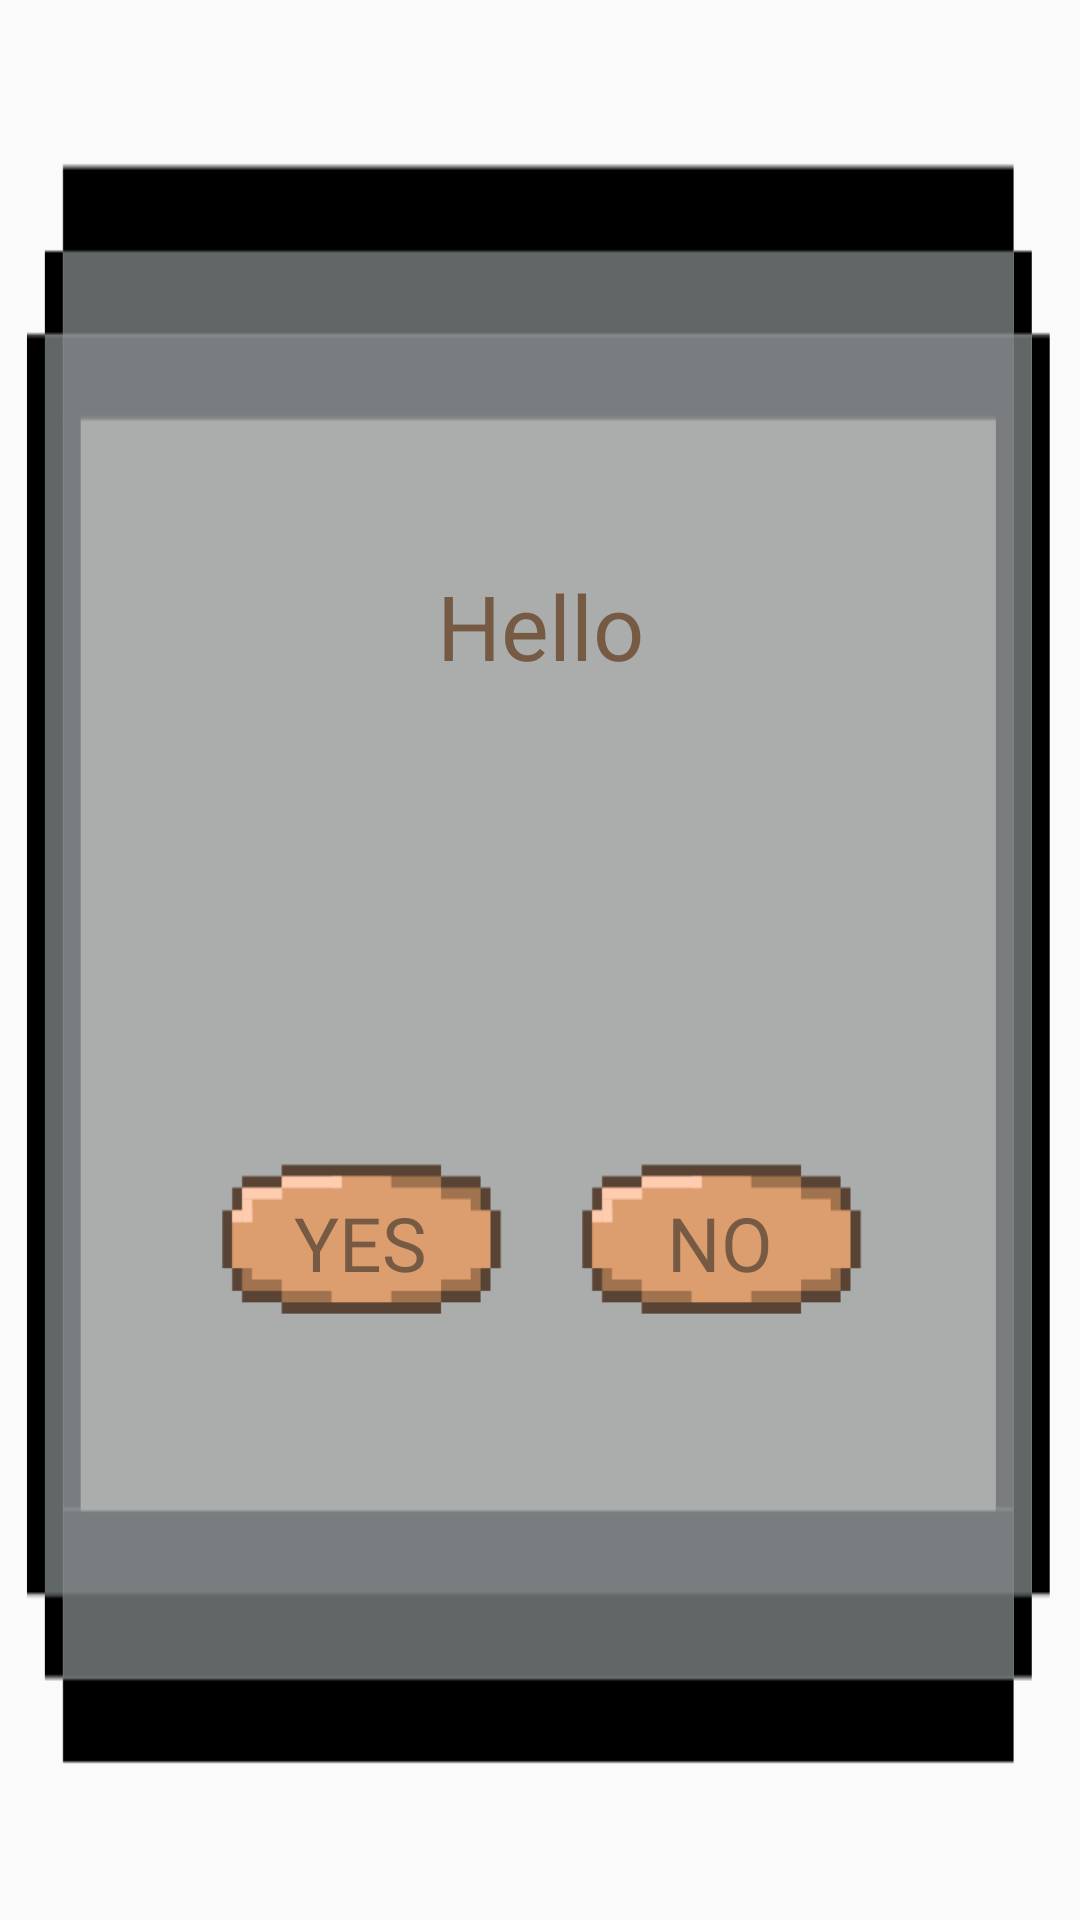

Here is an Android app screen rendered from its layout file. Give the layout XML and the strings, colors and styles it references.
<!-- AndroidManifest.xml: application theme AppTheme -->
<!-- res/layout/exit_dialog_layout.xml -->
<?xml version="1.0" encoding="utf-8"?>
<android.support.constraint.ConstraintLayout xmlns:android="http://schemas.android.com/apk/res/android"
    xmlns:app="http://schemas.android.com/apk/res-auto"
    android:layout_width="match_parent"
    android:layout_height="wrap_content"
    android:background="@drawable/tekstiboxi_1"
    android:paddingHorizontal="20dp"
    android:paddingVertical="40dp"
    android:id="@+id/exit_layout">

    <TextView
        android:id="@+id/dialog_welcome_text"
        android:layout_width="match_parent"
        android:layout_height="wrap_content"
        android:gravity="center"
        android:text="Hello"
        android:textColor="@color/colorButtonText"
        android:textSize="30dp"
        app:layout_constraintBottom_toTopOf="@id/buttons_layout"
        app:layout_constraintTop_toTopOf="parent" />

    <LinearLayout
        android:id="@+id/buttons_layout"
        android:layout_width="match_parent"
        android:layout_height="wrap_content"
        app:layout_constraintBottom_toBottomOf="parent"
        app:layout_constraintTop_toBottomOf="@id/dialog_welcome_text"
        android:paddingHorizontal="40dp">

        <Button
            android:id="@+id/dialog_ok_btn"
            android:layout_width="150dp"
            android:layout_height="75dp"
            android:layout_weight="0.5"
            android:text="Yes"
            android:fontFamily="@font/pixel_font"
            android:textSize="25dp"
            android:textColor="@color/colorButtonText"
            android:background="@drawable/button_layout"
            android:scaleType="centerInside" />

        <Button
            android:id="@+id/dialog_cancel_btn"
            android:layout_width="150dp"
            android:layout_height="75dp"
            android:layout_weight="0.5"
            android:text="No"
            android:fontFamily="@font/pixel_font"
            android:textSize="25dp"
            android:textColor="@color/colorButtonText"
            android:background="@drawable/button_layout"
            android:scaleType="centerInside" />

    </LinearLayout>

</android.support.constraint.ConstraintLayout>
<!-- resources referenced by this layout -->
<resources>
  <color name="colorButtonText">#775a44</color>
  <!-- drawable button_layout (drawable) -->
  <?xml version="1.0" encoding="utf-8"?>
  <selector xmlns:android="http://schemas.android.com/apk/res/android">
      <item
          android:state_pressed="true"
          android:state_enabled="true"
          android:drawable="@drawable/laatunappi_painettu" />
      <item
          android:state_enabled="true"
          android:drawable="@drawable/laatunappi" />
  </selector>
  <!-- drawable tekstiboxi_1: png bitmap (drawable, 4605 bytes) -->
  <style name="AppTheme" parent="Theme.AppCompat.Light.NoActionBar">
          
          <item name="colorPrimary">@color/colorPrimary</item>
          <item name="colorPrimaryDark">@color/colorPrimaryDark</item>
          <item name="colorAccent">@color/colorAccent</item>
      </style>
  <!-- drawable laatunappi_painettu: png bitmap (drawable, 1247 bytes) -->
  <!-- drawable laatunappi: png bitmap (drawable, 1264 bytes) -->
  <color name="colorPrimary">#494a40</color>
  <color name="colorPrimaryDark">#00574B</color>
  <color name="colorAccent">#D81B60</color>
</resources>
